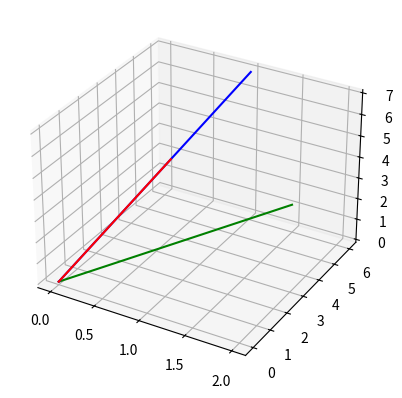

Reproduce this figure in Python.
import numpy as np 
import matplotlib.pyplot as plt


figure = plt.figure()
ax =figure.add_subplot(111, projection="3d")

r1 = np.array([2,3,4])
r2 = np.array([1,6,7])

cos  = np.cos
sin =  np.sin 

ax.plot([0,r1[0]],[0,r1[1]] , [0,r1[2]] , color="green")

ax.plot([0,r2[0]],[0,r2[1]] , [0,r2[2]] , color="blue")


def align_vectors(a, b):
    b = b / np.linalg.norm(b) # normalize a
    a = a / np.linalg.norm(a) # normalize b
    v = np.cross(a, b)
    c = np.dot(a, b)

    v1, v2, v3 = v
    h = 1 / (1 + c)

    Vmat = np.array([[0, -v3, v2],
                  [v3, 0, -v1],
                  [-v2, v1, 0]])

    R = np.eye(3, dtype=np.float64) + Vmat + (Vmat.dot(Vmat) * h)
    return R


R = align_vectors(r1,r2)

r3 = R@r1

ax.plot([0,r3[0]],[0,r3[1]] , [0,r3[2]] , color="red")
plt.show()

